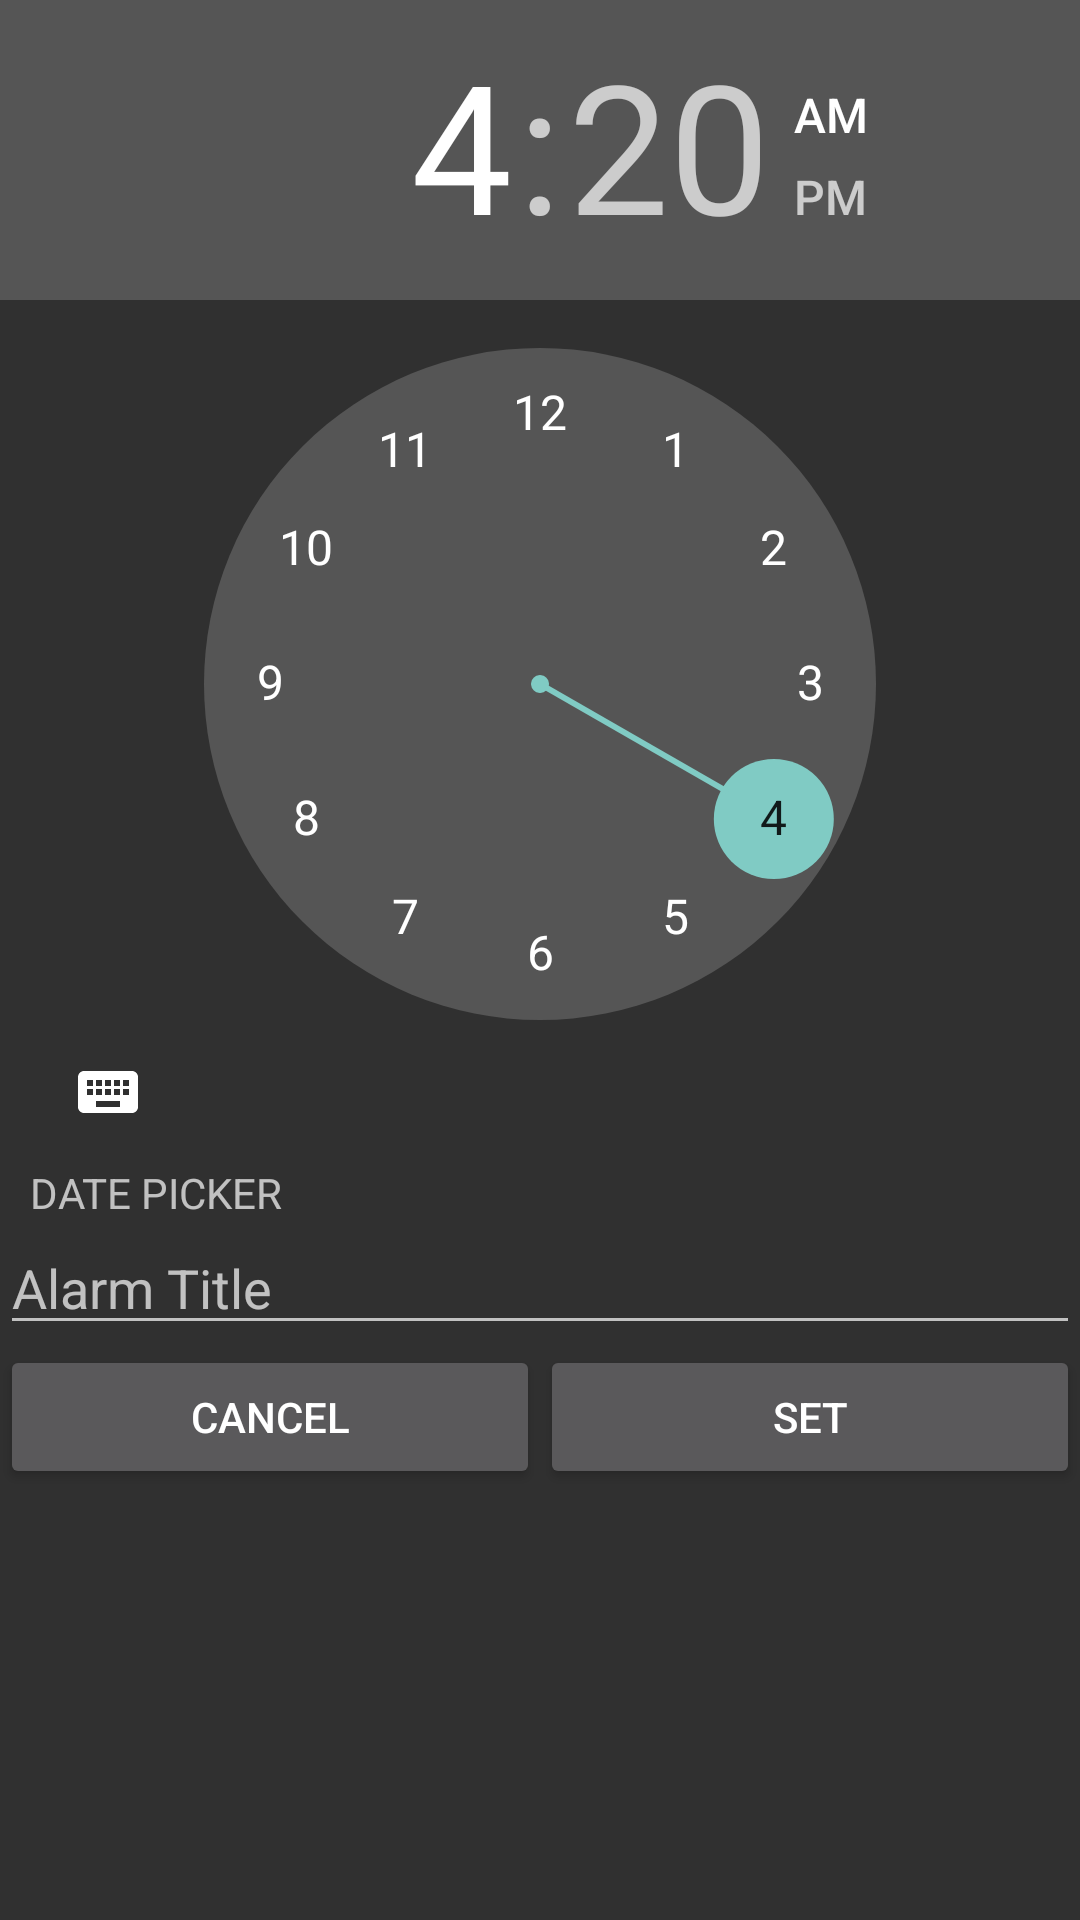

The Android layout XML behind this screen, and the referenced resources:
<!-- AndroidManifest.xml: application theme Theme.AppCompat.NoActionBar -->
<!-- res/layout/dialog_fragment_alarm_picker.xml -->
<?xml version="1.0" encoding="utf-8"?>
<LinearLayout xmlns:android="http://schemas.android.com/apk/res/android"
    android:orientation="vertical"
    android:layout_width="match_parent"
    android:layout_height="match_parent">
    <TimePicker
        android:id="@+id/timePicker"
        android:layout_width="match_parent"
        android:layout_height="wrap_content"
        />
    <LinearLayout
        android:layout_width="match_parent"
        android:layout_height="wrap_content">
        
        <TextView
            android:id="@+id/date_text"
            android:layout_width="wrap_content"
            android:layout_height="wrap_content"
            android:layout_marginStart="10dp"
            android:layout_weight="4"
            android:layout_gravity="center_vertical"
            android:text="DATE PICKER"/>
        <ImageButton
            android:id="@+id/calendarButton"
            android:layout_width="wrap_content"
            android:layout_height="wrap_content"
            android:background="#00000000"
            android:focusable="true"
            android:clickable="true"
            android:foreground="?attr/selectableItemBackgroundBorderless"
            android:layout_weight="1"
            android:src="@drawable/ic_alarm_calendar" />
    </LinearLayout>
    <EditText
        android:id="@+id/edit_alarm_title"
        android:layout_width="match_parent"
        android:layout_height="wrap_content"
        android:inputType="text"
        android:maxLength="20"
        android:maxLines="1"
        android:hint="@string/alarm_title_hint"
        android:autofillHints="Title"/>
    <LinearLayout
        android:orientation="horizontal"
        android:layout_width="match_parent"
        android:layout_height="wrap_content">
        <Button
            android:id="@+id/negative"
            android:layout_width="wrap_content"
            android:layout_height="wrap_content"
            android:layout_weight="1"
            android:text="@string/alarm_cancel" />
        <Button
            android:id="@+id/positive"
            android:layout_weight="1"
            android:layout_width="wrap_content"
            android:layout_height="wrap_content"
            android:text="@string/alarm_set" />
    </LinearLayout>

</LinearLayout>
<!-- resources referenced by this layout -->
<resources>
  <string name="alarm_cancel">CANCEL</string>
  <string name="alarm_set">SET</string>
  <string name="alarm_title_hint">Alarm Title</string>
</resources>
